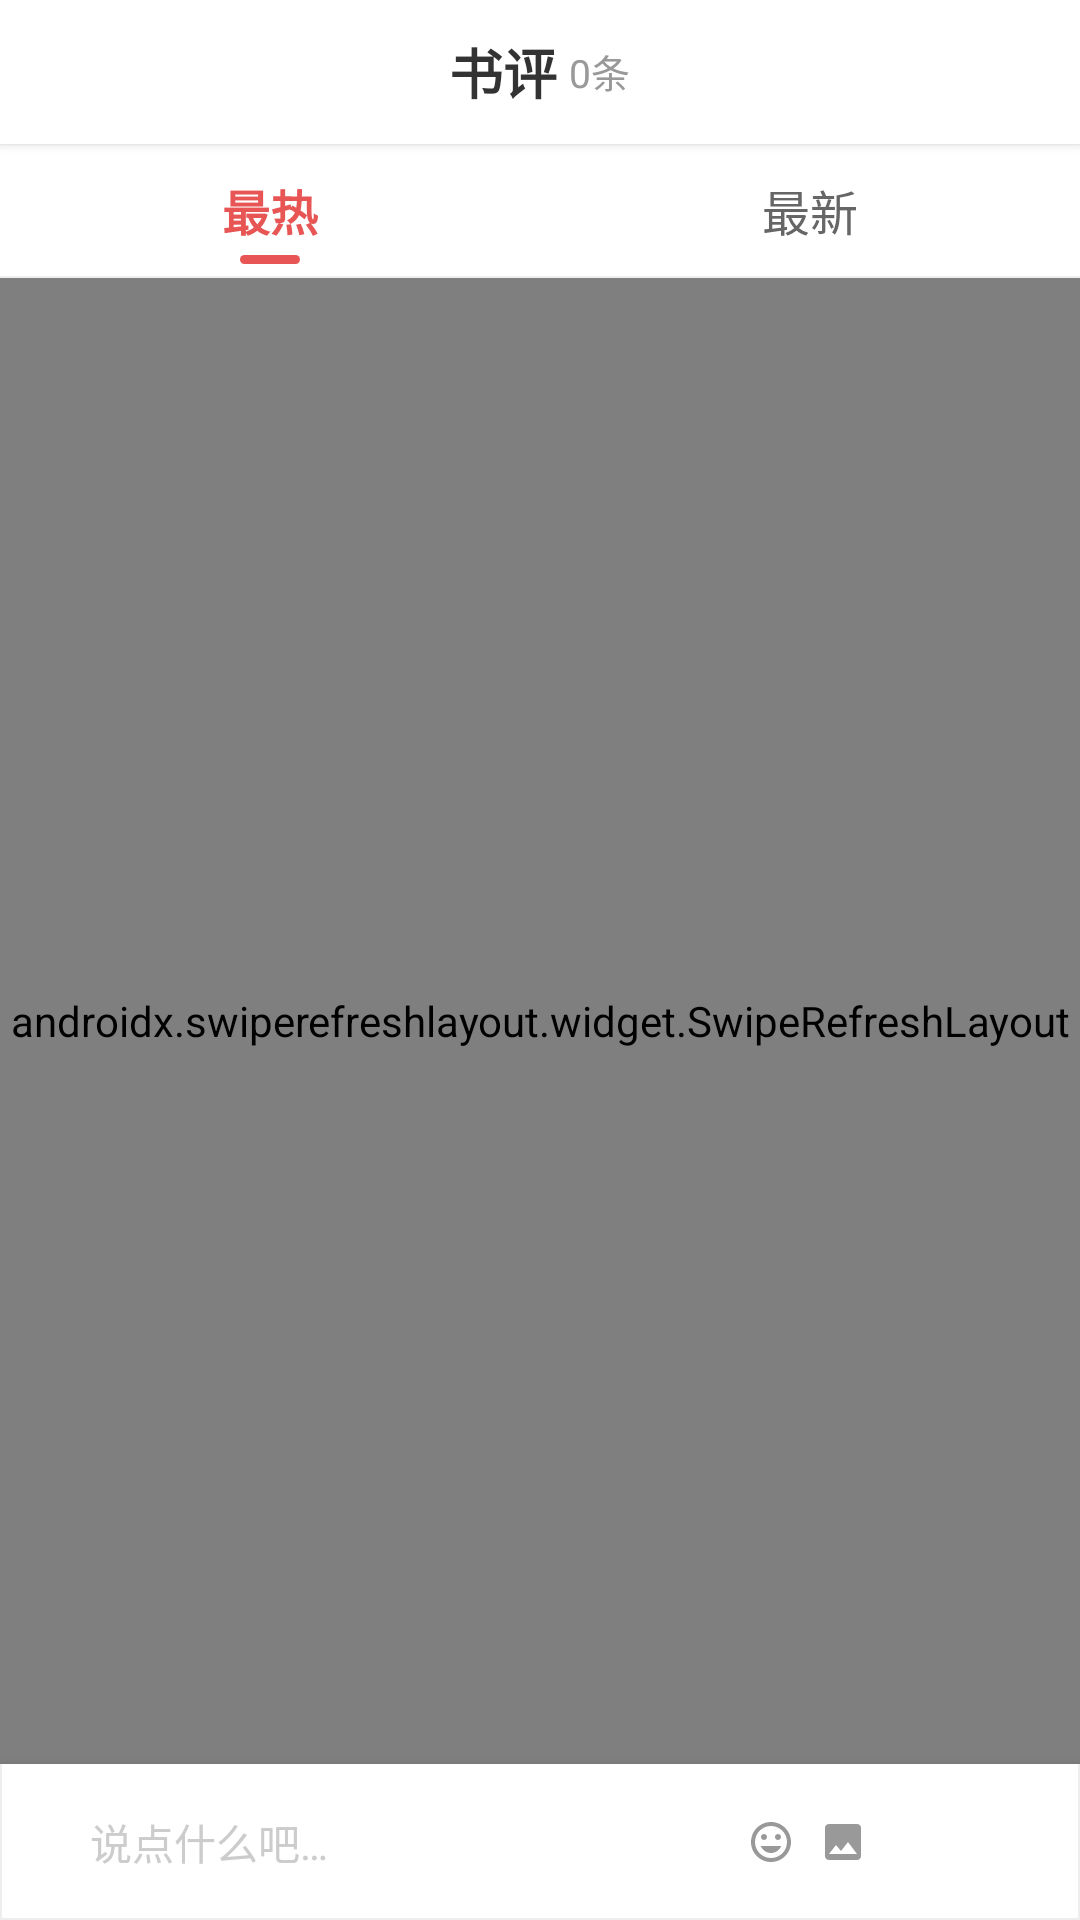

Write the Android layout XML for this screen, with the resource values it uses.
<!-- AndroidManifest.xml: activity theme Theme.TomatoRead -->
<!-- res/layout/activity_comments.xml -->
<?xml version="1.0" encoding="utf-8"?>
<LinearLayout xmlns:android="http://schemas.android.com/apk/res/android"
    xmlns:app="http://schemas.android.com/apk/res-auto"
    android:layout_width="match_parent"
    android:layout_height="match_parent"
    android:background="@color/app_background"
    android:orientation="vertical">

    
    <RelativeLayout
        android:layout_width="match_parent"
        android:layout_height="@dimen/detail_top_bar_height"
        android:background="@color/white"
        android:elevation="@dimen/elevation_2dp"
        android:paddingStart="8dp"
        android:paddingEnd="8dp">

        <ImageView
            android:id="@+id/iv_back"
            android:layout_width="@dimen/detail_top_icon_size"
            android:layout_height="@dimen/detail_top_icon_size"
            android:layout_centerVertical="true"
            android:contentDescription="@string/comments_title"
            android:padding="4dp"
            android:src="@drawable/ic_back_arrow" />

        <LinearLayout
            android:layout_width="wrap_content"
            android:layout_height="wrap_content"
            android:layout_centerInParent="true"
            android:gravity="center_vertical"
            android:orientation="horizontal">

            <TextView
                android:layout_width="wrap_content"
                android:layout_height="wrap_content"
                android:text="@string/comments_title"
                android:textColor="@color/text_primary"
                android:textSize="@dimen/text_large"
                android:textStyle="bold" />

            <TextView
                android:id="@+id/tv_comment_count"
                android:layout_width="wrap_content"
                android:layout_height="wrap_content"
                android:layout_marginStart="4dp"
                android:text="0条"
                android:textColor="@color/text_secondary"
                android:textSize="@dimen/comment_top_bar_count_size" />
        </LinearLayout>
    </RelativeLayout>

    
    <LinearLayout
        android:id="@+id/ll_sort_tabs"
        android:layout_width="match_parent"
        android:layout_height="@dimen/tab_height"
        android:background="@color/white"
        android:orientation="horizontal">

        <FrameLayout
            android:layout_width="0dp"
            android:layout_height="match_parent"
            android:layout_weight="1">

            <TextView
                android:id="@+id/tv_sort_hot"
                android:layout_width="wrap_content"
                android:layout_height="wrap_content"
                android:layout_gravity="center"
                android:text="@string/comments_sort_hot"
                android:textColor="@color/primary_red"
                android:textSize="@dimen/tab_text_size"
                android:textStyle="bold" />

            <View
                android:id="@+id/v_indicator_hot"
                android:layout_width="@dimen/tab_indicator_width"
                android:layout_height="@dimen/tab_indicator_height"
                android:layout_gravity="bottom|center_horizontal"
                android:layout_marginBottom="4dp"
                android:background="@drawable/bg_tab_indicator" />
        </FrameLayout>

        <FrameLayout
            android:layout_width="0dp"
            android:layout_height="match_parent"
            android:layout_weight="1">

            <TextView
                android:id="@+id/tv_sort_new"
                android:layout_width="wrap_content"
                android:layout_height="wrap_content"
                android:layout_gravity="center"
                android:text="@string/comments_sort_new"
                android:textColor="@color/tab_inactive"
                android:textSize="@dimen/tab_text_size" />

            <View
                android:id="@+id/v_indicator_new"
                android:layout_width="@dimen/tab_indicator_width"
                android:layout_height="@dimen/tab_indicator_height"
                android:layout_gravity="bottom|center_horizontal"
                android:layout_marginBottom="4dp"
                android:background="@drawable/bg_tab_indicator"
                android:visibility="invisible" />
        </FrameLayout>
    </LinearLayout>

    <View
        android:layout_width="match_parent"
        android:layout_height="@dimen/divider_height"
        android:background="@color/divider" />

    
    <androidx.swiperefreshlayout.widget.SwipeRefreshLayout
        android:id="@+id/srl_comments"
        android:layout_width="match_parent"
        android:layout_height="0dp"
        android:layout_weight="1"
        app:layout_behavior="@string/appbar_scrolling_view_behavior">

        <androidx.recyclerview.widget.RecyclerView
            android:id="@+id/rv_comments"
            android:layout_width="match_parent"
            android:layout_height="match_parent"
            android:background="@color/app_background"
            app:layoutManager="androidx.recyclerview.widget.LinearLayoutManager" />
    </androidx.swiperefreshlayout.widget.SwipeRefreshLayout>

    
    <LinearLayout
        android:layout_width="match_parent"
        android:layout_height="@dimen/comment_bottom_bar_height"
        android:background="@drawable/bg_comment_bottom_bar"
        android:elevation="8dp"
        android:gravity="center_vertical"
        android:orientation="horizontal"
        android:paddingStart="@dimen/padding_horizontal"
        android:paddingEnd="8dp">

        <EditText
            android:id="@+id/et_comment_input"
            android:layout_width="0dp"
            android:layout_height="38dp"
            android:layout_weight="1"
            android:background="@drawable/bg_comment_input"
            android:hint="@string/comments_hint"
            android:inputType="text"
            android:maxLines="1"
            android:paddingStart="14dp"
            android:paddingEnd="8dp"
            android:textColor="@color/text_primary"
            android:textColorHint="@color/text_hint"
            android:textSize="@dimen/text_body" />

        <ImageView
            android:id="@+id/iv_emoji"
            android:layout_width="@dimen/comment_input_icon_size"
            android:layout_height="@dimen/comment_input_icon_size"
            android:layout_marginStart="8dp"
            android:contentDescription="@string/comments_hint"
            android:padding="3dp"
            android:src="@drawable/ic_emoji" />

        <ImageView
            android:id="@+id/iv_image"
            android:layout_width="@dimen/comment_input_icon_size"
            android:layout_height="@dimen/comment_input_icon_size"
            android:layout_marginStart="2dp"
            android:contentDescription="@string/comments_hint"
            android:padding="3dp"
            android:src="@drawable/ic_image" />

        <TextView
            android:id="@+id/btn_send"
            android:layout_width="wrap_content"
            android:layout_height="32dp"
            android:layout_marginStart="8dp"
            android:background="@drawable/bg_send_btn"
            android:gravity="center"
            android:paddingStart="14dp"
            android:paddingEnd="14dp"
            android:text="@string/comments_send"
            android:textColor="@color/white"
            android:textSize="@dimen/text_small" />
    </LinearLayout>

</LinearLayout>
<!-- resources referenced by this layout -->
<resources>
  <color name="app_background">#F5F7FA</color>
  <color name="divider">#EEEEEE</color>
  <color name="primary_red">#E85555</color>
  <color name="tab_inactive">#666666</color>
  <color name="text_hint">#CCCCCC</color>
  <color name="text_primary">#333333</color>
  <color name="text_secondary">#999999</color>
  <color name="white">#FFFFFF</color>
  <dimen name="comment_bottom_bar_height">52dp</dimen>
  <dimen name="comment_input_icon_size">22dp</dimen>
  <dimen name="comment_top_bar_count_size">13sp</dimen>
  <dimen name="detail_top_bar_height">48dp</dimen>
  <dimen name="detail_top_icon_size">22dp</dimen>
  <dimen name="divider_height">0.5dp</dimen>
  <dimen name="elevation_2dp">2dp</dimen>
  <dimen name="padding_horizontal">16dp</dimen>
  <dimen name="tab_height">44dp</dimen>
  <dimen name="tab_indicator_height">3dp</dimen>
  <dimen name="tab_indicator_width">20dp</dimen>
  <dimen name="tab_text_size">16sp</dimen>
  <dimen name="text_body">14sp</dimen>
  <dimen name="text_large">18sp</dimen>
  <dimen name="text_small">12sp</dimen>
  <!-- drawable bg_comment_bottom_bar (drawable) -->
  <?xml version="1.0" encoding="utf-8"?>
  <layer-list xmlns:android="http://schemas.android.com/apk/res/android">
      <item>
          <shape android:shape="rectangle">
              <solid android:color="@color/bottom_nav_bg" />
          </shape>
      </item>
      <item android:top="-1dp">
          <shape>
              <stroke
                  android:width="0.5dp"
                  android:color="@color/divider" />
          </shape>
      </item>
  </layer-list>
  <!-- drawable bg_tab_indicator (drawable) -->
  <?xml version="1.0" encoding="utf-8"?>
  <shape xmlns:android="http://schemas.android.com/apk/res/android"
      android:shape="rectangle">
      <solid android:color="@color/primary_red" />
      <corners android:radius="1.5dp" />
  </shape>
  <!-- drawable ic_image (drawable) -->
  <?xml version="1.0" encoding="utf-8"?>
  <vector xmlns:android="http://schemas.android.com/apk/res/android"
      android:width="24dp"
      android:height="24dp"
      android:viewportWidth="24"
      android:viewportHeight="24">
      <path
          android:fillColor="#999999"
          android:pathData="M21,19V5c0,-1.1 -0.9,-2 -2,-2H5C3.9,3 3,3.9 3,5v14c0,1.1 0.9,2 2,2h14c1.1,0 2,-0.9 2,-2zM8.5,13.5l2.5,3.01L14.5,12l4.5,6H5l3.5,-4.5z" />
  </vector>
  <string name="comments_hint">说点什么吧…</string>
  <string name="comments_send">发送</string>
  <string name="comments_sort_hot">最热</string>
  <string name="comments_sort_new">最新</string>
  <string name="comments_title">书评</string>
  <style name="Theme.TomatoRead" parent="Theme.Material3.Light.NoActionBar">
          <item name="colorPrimary">@color/primary_red</item>
          <item name="colorOnPrimary">@color/white</item>
          <item name="colorPrimaryContainer">@color/primary_red</item>
          <item name="colorOnPrimaryContainer">@color/white</item>
          <item name="android:colorBackground">@color/app_background</item>
          <item name="android:statusBarColor">@color/primary_red</item>
          <item name="android:windowAnimationStyle">@style/WindowAnimationStyle</item>
      </style>
  <color name="bottom_nav_bg">#FFFFFF</color>
  <style name="WindowAnimationStyle">
          <item name="android:activityOpenEnterAnimation">@anim/activity_fade_in</item>
          <item name="android:activityOpenExitAnimation">@anim/activity_fade_out</item>
          <item name="android:activityCloseEnterAnimation">@anim/activity_fade_in</item>
          <item name="android:activityCloseExitAnimation">@anim/activity_fade_out</item>
      </style>
</resources>
